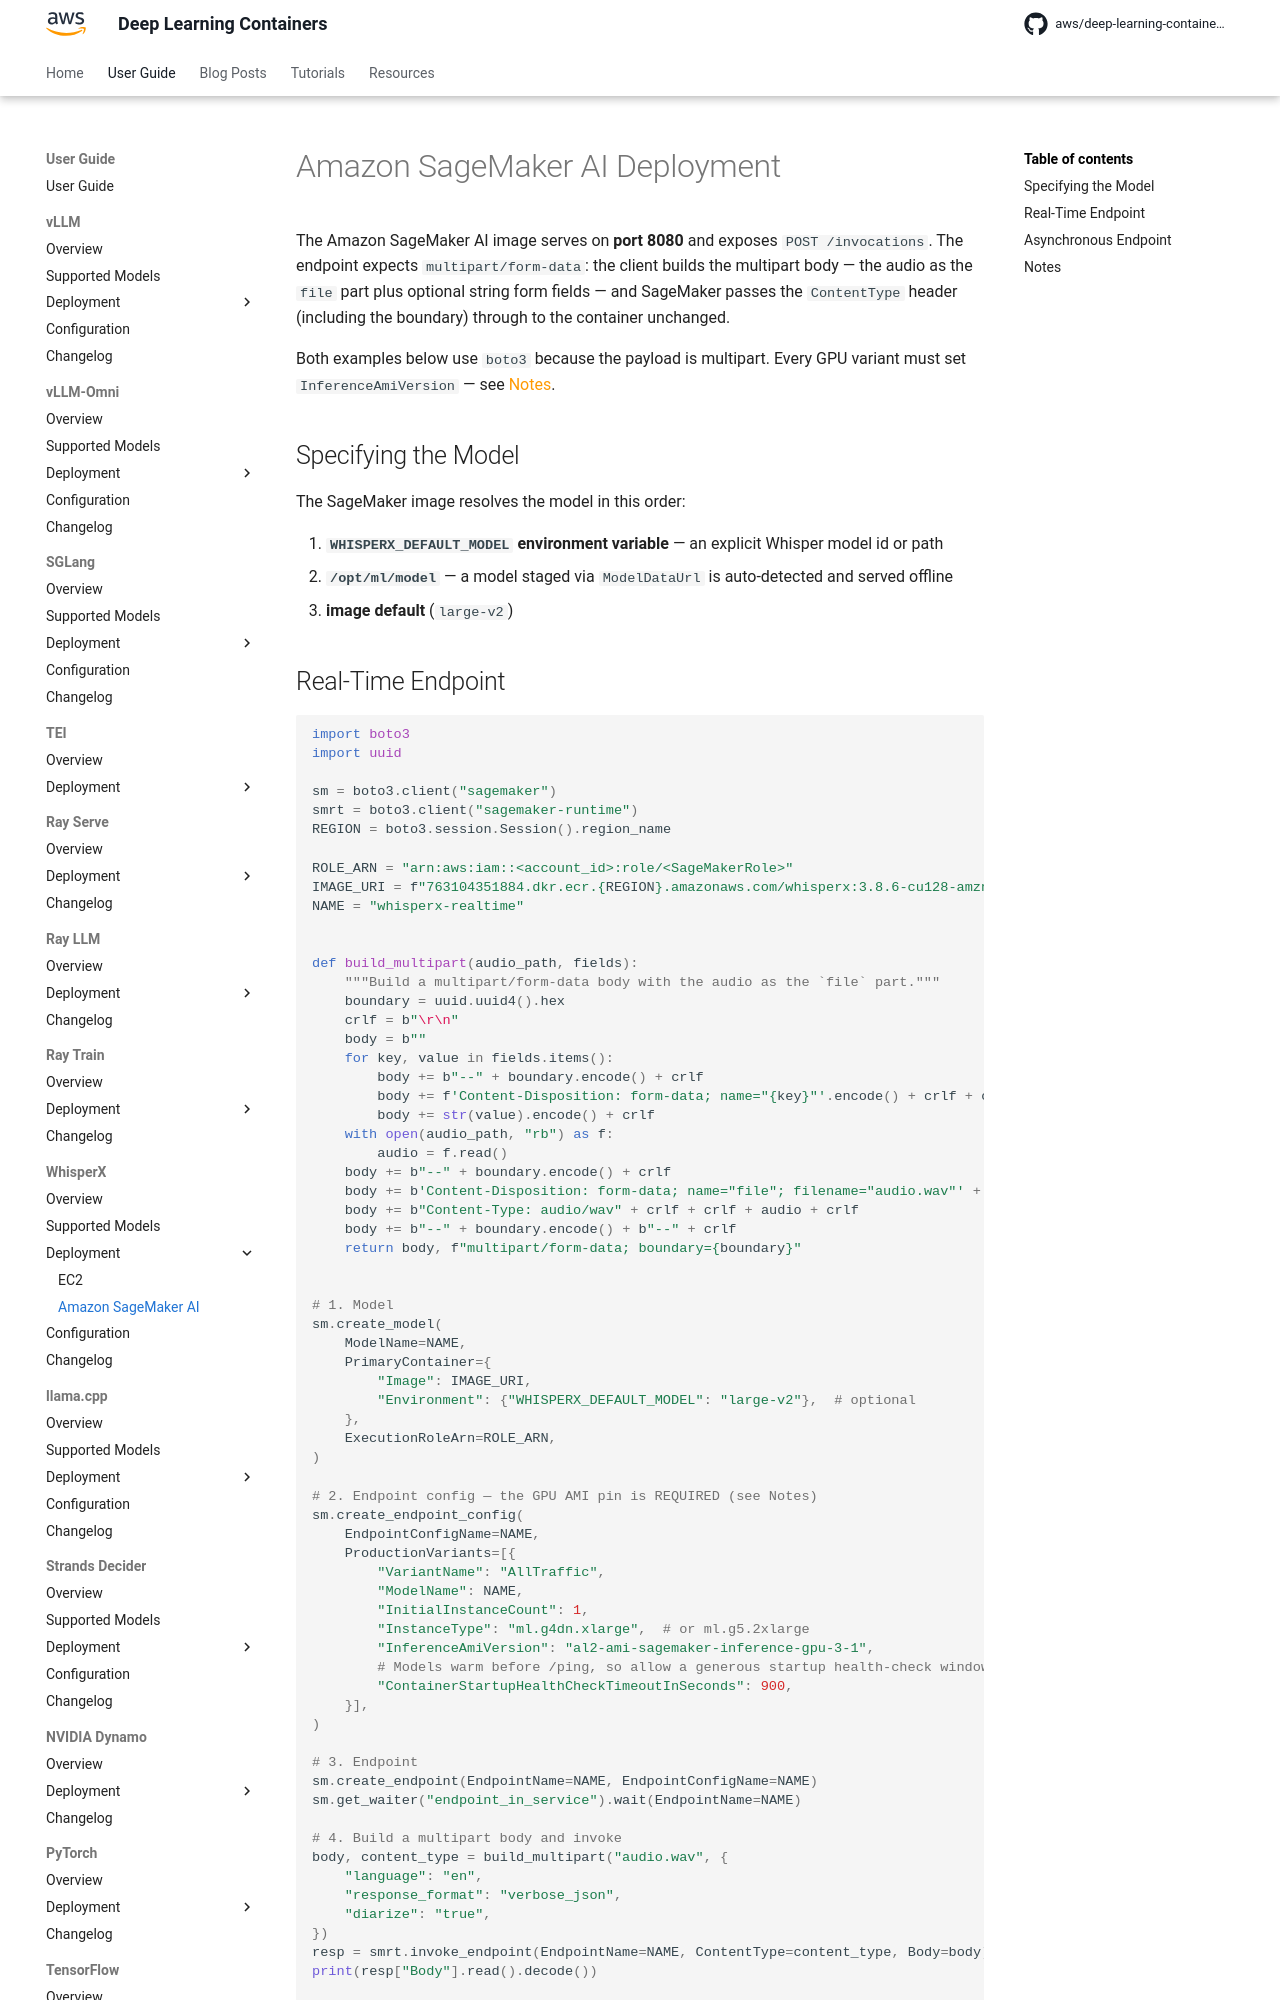

repository: aws/deep-learning-containers · page: whisperx/deployment/sagemaker/index.html · generator: mkdocs

# Amazon SageMaker AI Deployment

The {{ sagemaker }} image serves on **port 8080** and exposes `POST /invocations`. The endpoint expects `multipart/form-data`: the client builds the
multipart body — the audio as the `file` part plus optional string form fields — and SageMaker passes the `ContentType` header (including the
boundary) through to the container unchanged.

Both examples below use `boto3` because the payload is multipart. Every GPU variant must set `InferenceAmiVersion` — see [Notes](#notes).

## Specifying the Model

The SageMaker image resolves the model in this order:

1. **`WHISPERX_DEFAULT_MODEL` environment variable** — an explicit Whisper model id or path
2. **`/opt/ml/model`** — a model staged via `ModelDataUrl` is auto-detected and served offline
3. **image default** (`large-v2`)
